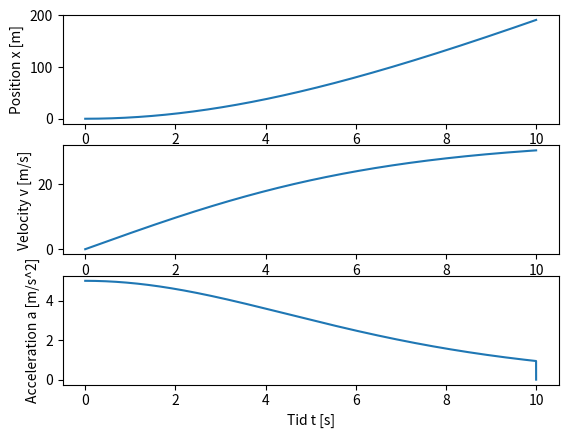

Python code for this plot:
# Import Python libraries
import numpy as np
import matplotlib.pyplot as plt

# Define the constants and variables we need
m = 80.0  # the runners mass in Kg
F = 400.0  # N
# x = 100.0	# track length

# Beregner luftmotstanden
P = 1.293  # kg/m^3
Cd = 1.2
A_0 = 0.45  # Areal surface of the runner m^2
w = 0.0		# Wind velocity
# v = 100/10 	# Gave my sprinter 10sek to rund 100m


time = 10.  # the maximum time we look at in seconds
dt = 0.001  # time step in seconds

# Here we are using the numpy ceil funtion to get the number of array elements
n = int(np.ceil(time/dt))

print(f'{n}')  # Printing the amount of time steps we take in the terminal window

# Define the arrays we need for the time t, position x, velocity v and acceleration a
t = np.zeros(n, float)
x = np.zeros(n, float)
v = np.zeros(n, float)
a = np.zeros(n, float)

# Here we use the initial conditions for the first vector elements
x[0] = 0.0 	# at the start, the person is at x = 0
t[0] = 0.0  # We start the clock at t = 0 s
v[0] = 0.0  # no velocity at the start, v0 = 0 m/s
a[0] = 0.0  # at the start, the speed = 0

# Now we calculate everything
for i in range(0, n-1):
    # Now we calculate the air resistance.
    D = -0.5 * P * Cd * A_0 * (v[i] - w)**2		# Calculated air resistence
    # Fd = -D*v[i]*abs(v[i]) # it works against the direction of motion!
    # Now that we have all the force components, we can use Newton's 2nd law
    # a[i] = (F + Fd)/m # calculating the acceleration:
    a[i] = (F + D)/m  # calculating the acceleration:
    # Calculating the velocity and the position with the Euler-Cromer method:
    v[i+1] = v[i] + a[i]*dt
    x[i+1] = x[i] + v[i+1]*dt
    t[i+1] = t[i] + dt

# In the first "window", we plot how the position x evolves with time
plt.subplot(3, 1, 1)
plt.plot(t, x)
plt.xlabel('Time t [s]')
plt.ylabel('Position x [m]')

# Now switch to the next "window", index = 2
# Here we want to plot how the velocity v varies with time t
plt.subplot(3, 1, 2)
plt.plot(t, v)
plt.xlabel('Time t [s]')
plt.ylabel('Velocity v [m/s]')

# Now switch to the next "window", index = 3
# Here we want to plot how the acceleration a varies with time t
plt.subplot(3, 1, 3)
plt.plot(t, a)
plt.xlabel('Tid t [s]')
plt.ylabel('Acceleration a [m/s^2]')

# Show everything:
plt.show()
